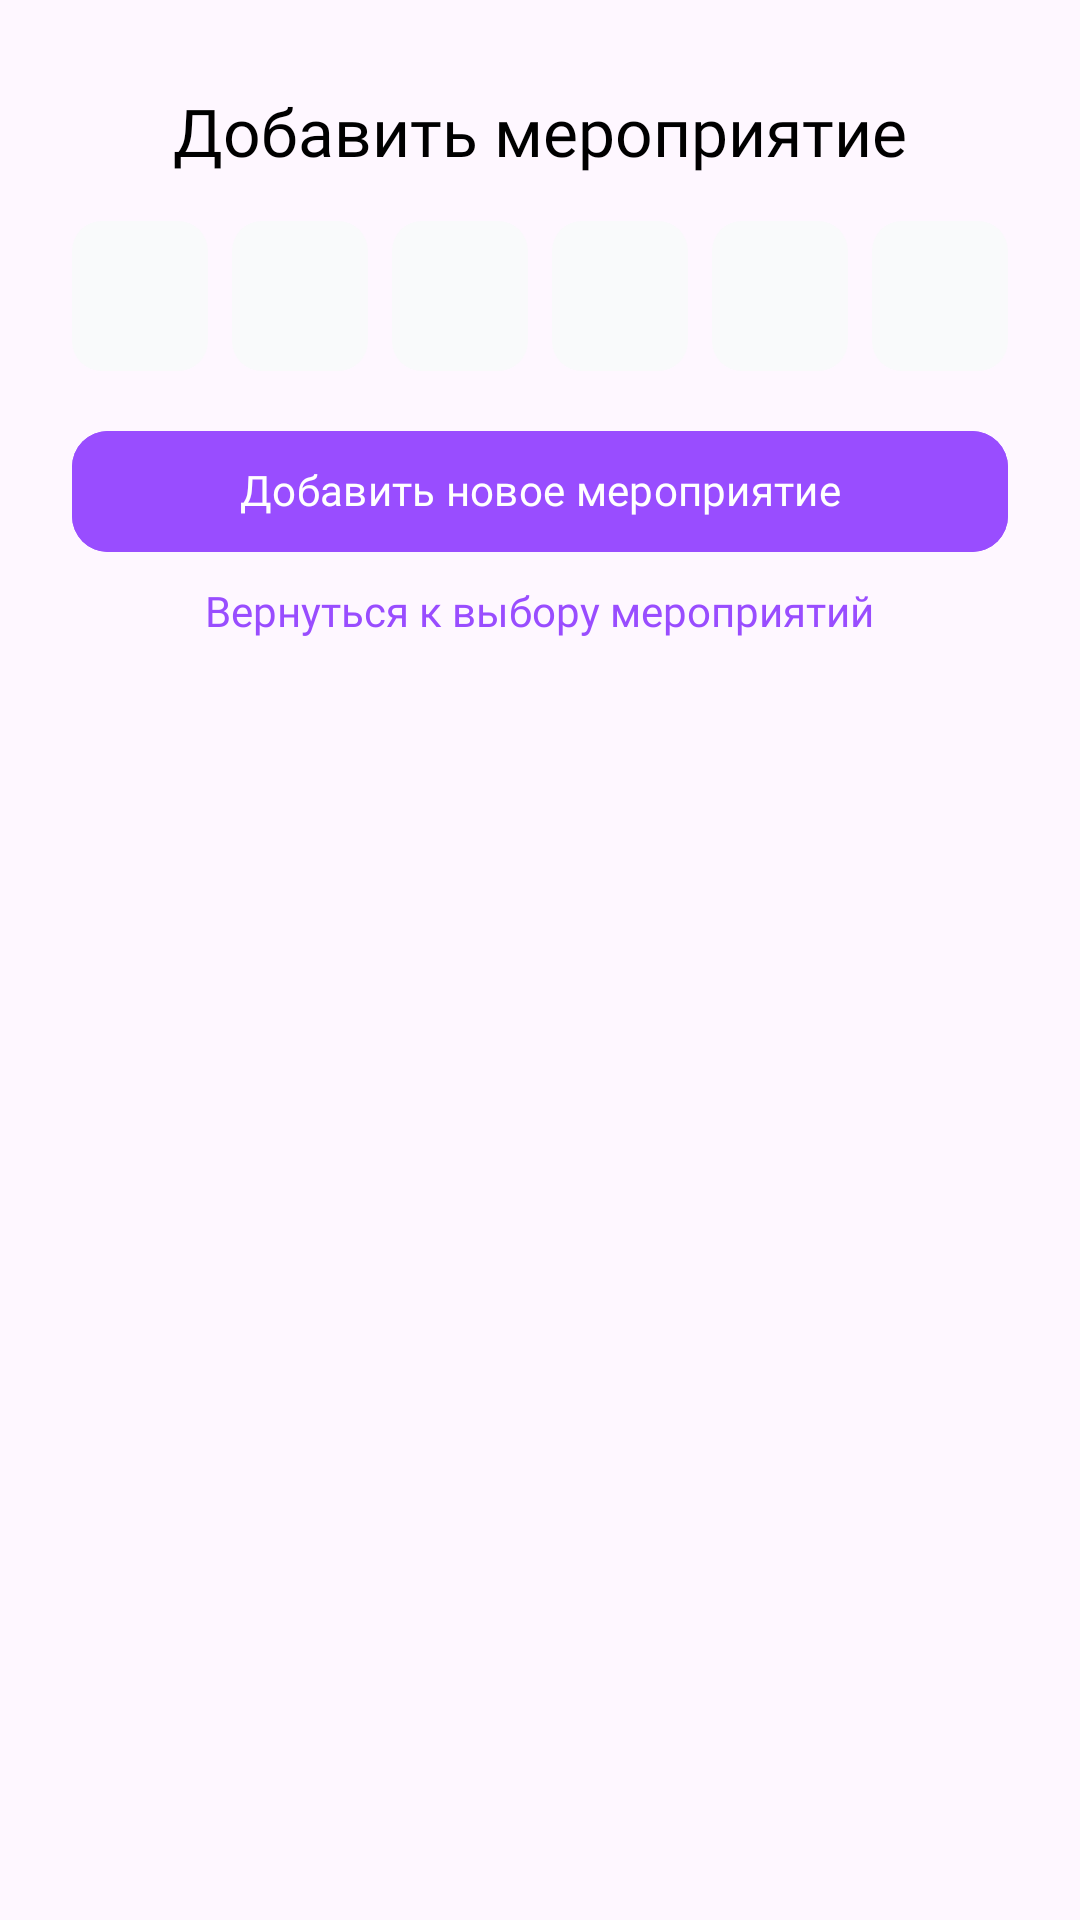

The Android layout XML behind this screen, and the referenced resources:
<!-- AndroidManifest.xml: application theme Theme.HiByeApp -->
<!-- res/layout/dialog_code.xml -->
<LinearLayout xmlns:android="http://schemas.android.com/apk/res/android"
    android:layout_width="match_parent"
    android:layout_height="wrap_content"
    xmlns:app="http://schemas.android.com/apk/res-auto"
    xmlns:tools="http://schemas.android.com/tools"
    android:orientation="vertical"
    android:paddingHorizontal="24dp"
    android:paddingVertical="32dp"
    android:layout_gravity="center"
    android:layout_marginHorizontal="32dp"
    android:background="@drawable/dialog_background">

    <TextView
        android:layout_width="wrap_content"
        android:layout_height="wrap_content"
        android:layout_gravity="center"
        android:fontFamily="@font/sfp_semibold"
        android:gravity="center"
        android:includeFontPadding="false"
        android:maxLines="1"
        android:text="@string/text_add_event"
        android:textColor="@color/black"
        android:textSize="22sp"/>

    <LinearLayout
        android:layout_width="match_parent"
        android:layout_height="wrap_content"
        android:orientation="horizontal"
        android:weightSum="6"
        android:layout_marginTop="16dp">

        <EditText
            android:id="@+id/code1dialog"
            android:layout_width="0dp"
            android:layout_weight="1"
            android:layout_height="50dp"
            android:maxLength="1"
            android:inputType="number"
            android:gravity="center"
            android:background="@drawable/edit_text_code_background"
            android:layout_marginEnd="4dp"
            android:fontFamily="@font/sfp_regular"
            android:textFontWeight="600"
            android:includeFontPadding="false"
            android:singleLine="true"
            android:textColor="@color/black"
            android:textSize="16sp"/>

        <EditText
            android:id="@+id/code2dialog"
            android:layout_width="0dp"
            android:layout_weight="1"
            android:layout_height="50dp"
            android:maxLength="1"
            android:inputType="number"
            android:gravity="center"
            android:background="@drawable/edit_text_code_background"
            android:layout_marginHorizontal="4dp"
            android:fontFamily="@font/sfp_regular"
            android:textFontWeight="600"
            android:includeFontPadding="false"
            android:singleLine="true"
            android:textColor="@color/black"
            android:textSize="16sp"/>

        <EditText
            android:id="@+id/code3dialog"
            android:layout_width="0dp"
            android:layout_weight="1"
            android:layout_height="50dp"
            android:maxLength="1"
            android:inputType="number"
            android:gravity="center"
            android:background="@drawable/edit_text_code_background"
            android:layout_marginHorizontal="4dp"
            android:fontFamily="@font/sfp_regular"
            android:textFontWeight="600"
            android:includeFontPadding="false"
            android:singleLine="true"
            android:textColor="@color/black"
            android:textSize="16sp"/>

        <EditText
            android:id="@+id/code4dialog"
            android:layout_width="0dp"
            android:layout_weight="1"
            android:layout_height="50dp"
            android:maxLength="1"
            android:inputType="number"
            android:gravity="center"
            android:background="@drawable/edit_text_code_background"
            android:layout_marginHorizontal="4dp"
            android:fontFamily="@font/sfp_regular"
            android:textFontWeight="600"
            android:includeFontPadding="false"
            android:singleLine="true"
            android:textColor="@color/black"
            android:textSize="16sp"/>

        <EditText
            android:id="@+id/code5dialog"
            android:layout_width="0dp"
            android:layout_weight="1"
            android:layout_height="50dp"
            android:maxLength="1"
            android:inputType="number"
            android:gravity="center"
            android:background="@drawable/edit_text_code_background"
            android:layout_marginHorizontal="4dp"
            android:fontFamily="@font/sfp_regular"
            android:textFontWeight="600"
            android:includeFontPadding="false"
            android:singleLine="true"
            android:textColor="@color/black"
            android:textSize="16sp"/>

        <EditText
            android:id="@+id/code6dialog"
            android:layout_width="0dp"
            android:layout_weight="1"
            android:layout_height="50dp"
            android:maxLength="1"
            android:inputType="number"
            android:gravity="center"
            android:background="@drawable/edit_text_code_background"
            android:layout_marginStart="4dp"
            android:fontFamily="@font/sfp_regular"
            android:textFontWeight="600"
            android:includeFontPadding="false"
            android:singleLine="true"
            android:textColor="@color/black"
            android:textSize="16sp"/>

    </LinearLayout>

    <TextView
        android:id="@+id/text_error_login"
        android:layout_width="wrap_content"
        android:layout_height="wrap_content"
        android:layout_gravity="start"
        android:fontFamily="@font/sfp_regular"
        android:includeFontPadding="false"
        android:text="@string/text_error_code"
        android:textColor="@color/color_error"
        android:textSize="12sp"
        android:layout_marginTop="4dp"
        android:visibility="gone"/>

    <FrameLayout
        android:layout_width="match_parent"
        android:layout_height="wrap_content"
        android:layout_gravity="end"
        android:layout_marginTop="16dp">

    <com.google.android.material.button.MaterialButton
        android:id="@+id/button_add_code_new_event"
        android:layout_width="match_parent"
        android:layout_height="wrap_content"
        android:backgroundTint="@color/main_color"
        android:fontFamily="@font/sfp_semibold"
        android:includeFontPadding="false"
        android:lineSpacingExtra="4sp"
        android:paddingHorizontal="16dp"
        android:paddingVertical="12dp"
        android:text="@string/text_add_new_event"
        android:textColor="@color/white"
        android:textSize="14sp"
        app:cornerRadius="12dp"/>

    <ProgressBar
        android:id="@+id/progress_add_code_dialog"
        android:layout_width="wrap_content"
        android:layout_height="match_parent"
        android:layout_gravity="center"
        android:indeterminateTint="@color/main_color"
        android:visibility="invisible"
        tools:visibility="visible"/>

    </FrameLayout>

    <TextView
        android:id="@+id/text_button_back_code_dialog"
        android:layout_width="wrap_content"
        android:layout_height="wrap_content"
        android:layout_marginTop="8dp"
        android:text="@string/text_back_choose_event"
        android:includeFontPadding="false"
        android:textSize="14sp"
        android:textColor="@color/main_color"
        android:layout_gravity="center"
        android:fontFamily="@font/sfp_regular"/>

</LinearLayout>
<!-- resources referenced by this layout -->
<resources>
  <color name="black">#FF000000</color>
  <color name="color_error">#FF6262</color>
  <color name="main_color">#994DFF</color>
  <color name="white">#FFFFFFFF</color>
  <!-- drawable edit_text_code_background (drawable) -->
  <?xml version="1.0" encoding="utf-8"?>
  <layer-list xmlns:android="http://schemas.android.com/apk/res/android">
      <item>
          <shape android:shape="rectangle">
              <corners
                  android:radius="10dp"/>
              <solid  android:color="@color/edit_text_background_color"/>
          </shape>
      </item>
  </layer-list>
  <string name="text_add_event">Добавить мероприятие</string>
  <string name="text_add_new_event">Добавить новое мероприятие</string>
  <string name="text_back_choose_event">Вернуться к выбору мероприятий</string>
  <string name="text_error_code">Неверный код мероприятия</string>
  <style name="Theme.HiByeApp" parent="Base.Theme.HiByeApp" />
  <color name="edit_text_background_color">#F9FAFB</color>
  <style name="Base.Theme.HiByeApp" parent="Theme.Material3.DayNight.NoActionBar">
          
          
      </style>
</resources>
